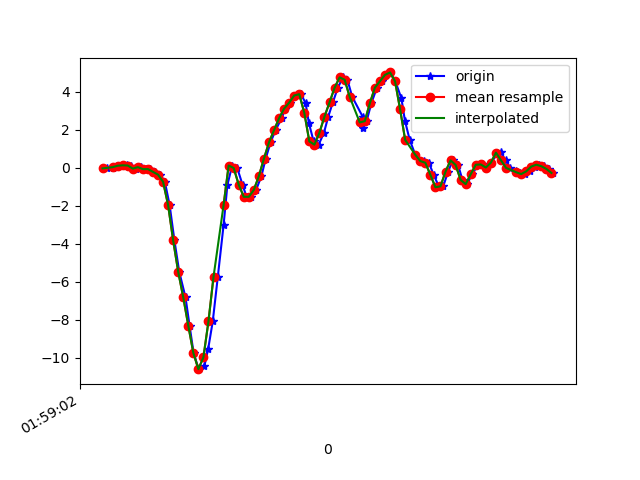

Data behind this chart, as committed beside it:
1617760742356, 456379056527831, -0.024964713, -0.079945534, 0.05629658
1617760742383, 456379075570407, -0.00786, -0.09705, 0.02331
1617760742399, 456379094612983, 0.08377, 0.1277, 0.02209
1617760742416, 456379113680391, 0.1143, -0.01275, 0.009871
1617760742435, 456379132722983, 0.1363, 0.1546, -0.03167
1617760742454, 456379151765559, 0.1253, -0.1264, 0.01964
1617760742473, 456379170647127, -0.0384, -0.06284, -0.03289
1617760742492, 456379189700199, 0.04101, 0.2475, 0.006206
1617760742511, 456379208728423, -0.0665, -0.2363, 0.02942
1617760742530, 456379227891690, -0.06284, 0.1387, 0.001319
1617760742549, 456379246919946, -0.2094, -0.02375, 0.07951
1617760742568, 456379265985002, -0.3548, -0.119, 0.1235
1617760742587, 456379285014026, -0.7299, 0.008019, 0.1919
1617760742606, 456379304043082, -1.96, -0.07017, 0.3593
1617760742625, 456379323096938, -3.82, -0.6505, 0.4668
1617760742644, 456379342125994, -5.469, -0.4953, 0.5682
1617760742669, 456379361117450, -6.819, -0.9926, 0.633
1617760742685, 456379380169322, -8.307, -1.586, 0.4228
1617760742701, 456379399196394, -9.744, -1.935, 0.05874
1617760742721, 456379418223434, -10.6, -2.04, -0.08054
1617760742744, 456379437275274, -10.43, -1.803, -0.397
1617760742759, 456379456302410, -9.523, -1.398, -0.5949
1617760742777, 456379475307338, -8.087, -0.984, -0.7024
1617760742797, 456379494358218, -5.745, -0.328, -0.4397
1617760742820, 456379513384330, -3.006, 0.6128, -0.1685
1617760742835, 456379532410506, -0.9022, 1.554, -0.039
1617760742854, 456379551461386, 0.1241, 2.301, -0.1294
1617760742874, 456379570470858, -0.002974, 2.85, -0.2772
1617760742895, 456379589496394, -0.8851, 3.319, -0.3273
1617760742911, 456379608546698, -1.522, 3.727, -0.2394
1617760742930, 456379627572234, -1.523, 4.169, -0.06099
1617760742949, 456379646622538, -1.156, 4.784, 0.09539
1617760742970, 456379665634506, -0.4281, 5.2, 0.2286
1617760742987, 456379684659530, 0.4906, 5.287, 0.352
1617760743006, 456379703709386, 1.341, 5.155, 0.3031
1617760743026, 456379722734474, 1.987, 4.753, -0.039
1617760743050, 456379741759498, 2.613, 4.641, -0.4165
1617760743064, 456379760772490, 3.126, 4.721, -0.6144
1617760743082, 456379779796490, 3.434, 4.018, -0.5814
1617760743101, 456379798820426, 3.814, 2.684, -0.5008
1617760743126, 456379817869194, 3.883, 1.841, -0.4544
1617760743145, 456379836893130, 3.434, 1.345, -0.4849
1617760743158, 456379855917130, 2.375, 0.6335, -0.3542
1617760743177, 456379874953226, 1.395, -0.07384, 0.0172
1617760743197, 456379893976842, 1.225, -0.736, 0.363
1617760743218, 456379913025290, 1.854, -1.23, 0.6696
1617760743235, 456379932048970, 2.701, -1.421, 0.9372
1617760743253, 456379951072586, 3.446, -1.463, 1.172
1617760743273, 456379970083338, 4.218, -1.404, 1.492
1617760743293, 456379989131466, 4.77, -1.188, 1.825
1617760743311, 456380008154826, 4.642, -1.006, 2.06
1617760743330, 456380027178186, 3.744, -0.8655, 2.257
1617760743372, 456380046226378, 2.687, -0.7446, 2.456
1617760743374, 456380065233098, 2.102, -0.7275, 2.532
1617760743387, 456380084280778, 2.465, -0.8069, 2.541
1617760743406, 456380103303882, 3.411, -0.6187, 2.457
1617760743428, 456380122326858, 4.23, -0.1985, 2.265
1617760743449, 456380141374666, 4.566, 0.1644, 2.152
1617760743463, 456380160397514, 4.901, 0.3257, 2.12
1617760743481, 456380179411402, 5.029, 0.5199, 2.141
1617760743501, 456380198458954, 4.559, 0.702, 1.923
... 33 more rows
